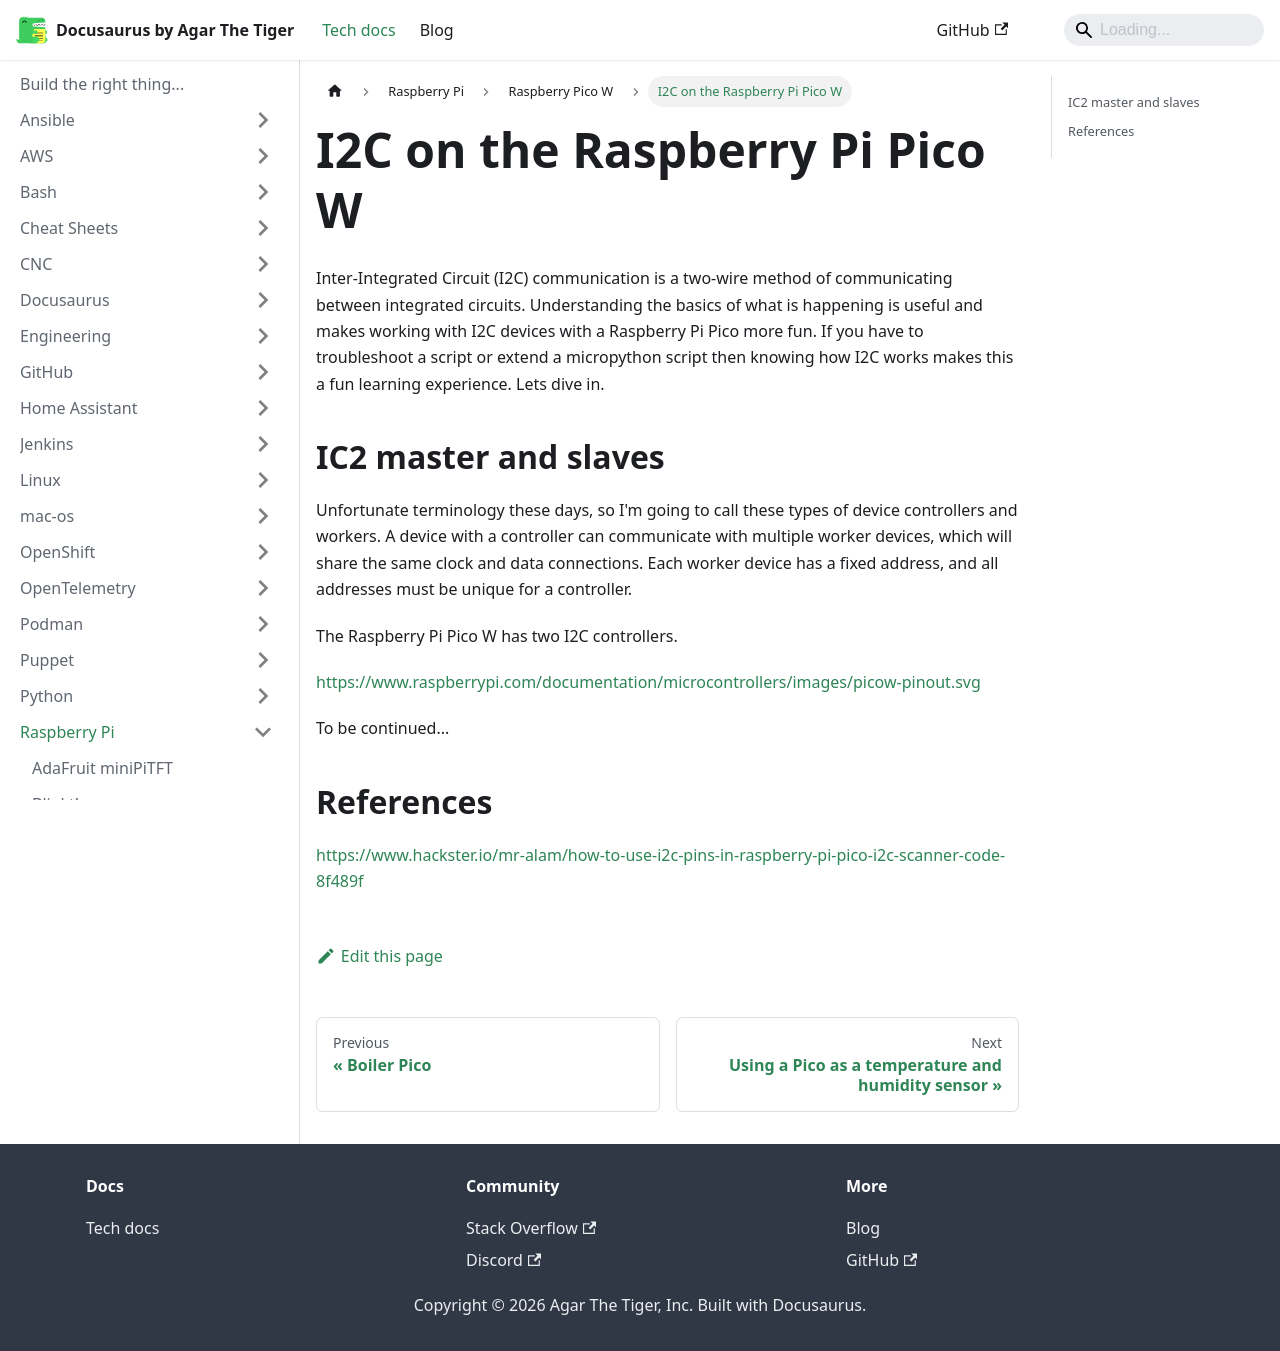

repository: agarthetiger/docusaurus · page: docs/raspberry-pi/pico/i2c/index.html · generator: docusaurus

# I2C on the Raspberry Pi Pico W

Inter-Integrated Circuit (I2C) communication is a two-wire method of communicating between integrated circuits. Understanding the basics of what is happening is useful and makes working with I2C devices with a Raspberry Pi Pico more fun. If you have to troubleshoot a script or extend a micropython script then knowing how I2C works makes this a fun learning experience. Lets dive in.

## IC2 master and slaves

Unfortunate terminology these days, so I'm going to call these types of device controllers and workers. A device with a controller can communicate with multiple worker devices, which will share the same clock and data connections. Each worker device has a fixed address, and all addresses must be unique for a controller. 

The Raspberry Pi Pico W has two I2C controllers.

https://www.raspberrypi.com/documentation/microcontrollers/images/picow-pinout.svg

To be continued...

## References

https://www.hackster.io/mr-alam/how-to-use-i2c-pins-in-raspberry-pi-pico-i2c-scanner-code-8f489f
